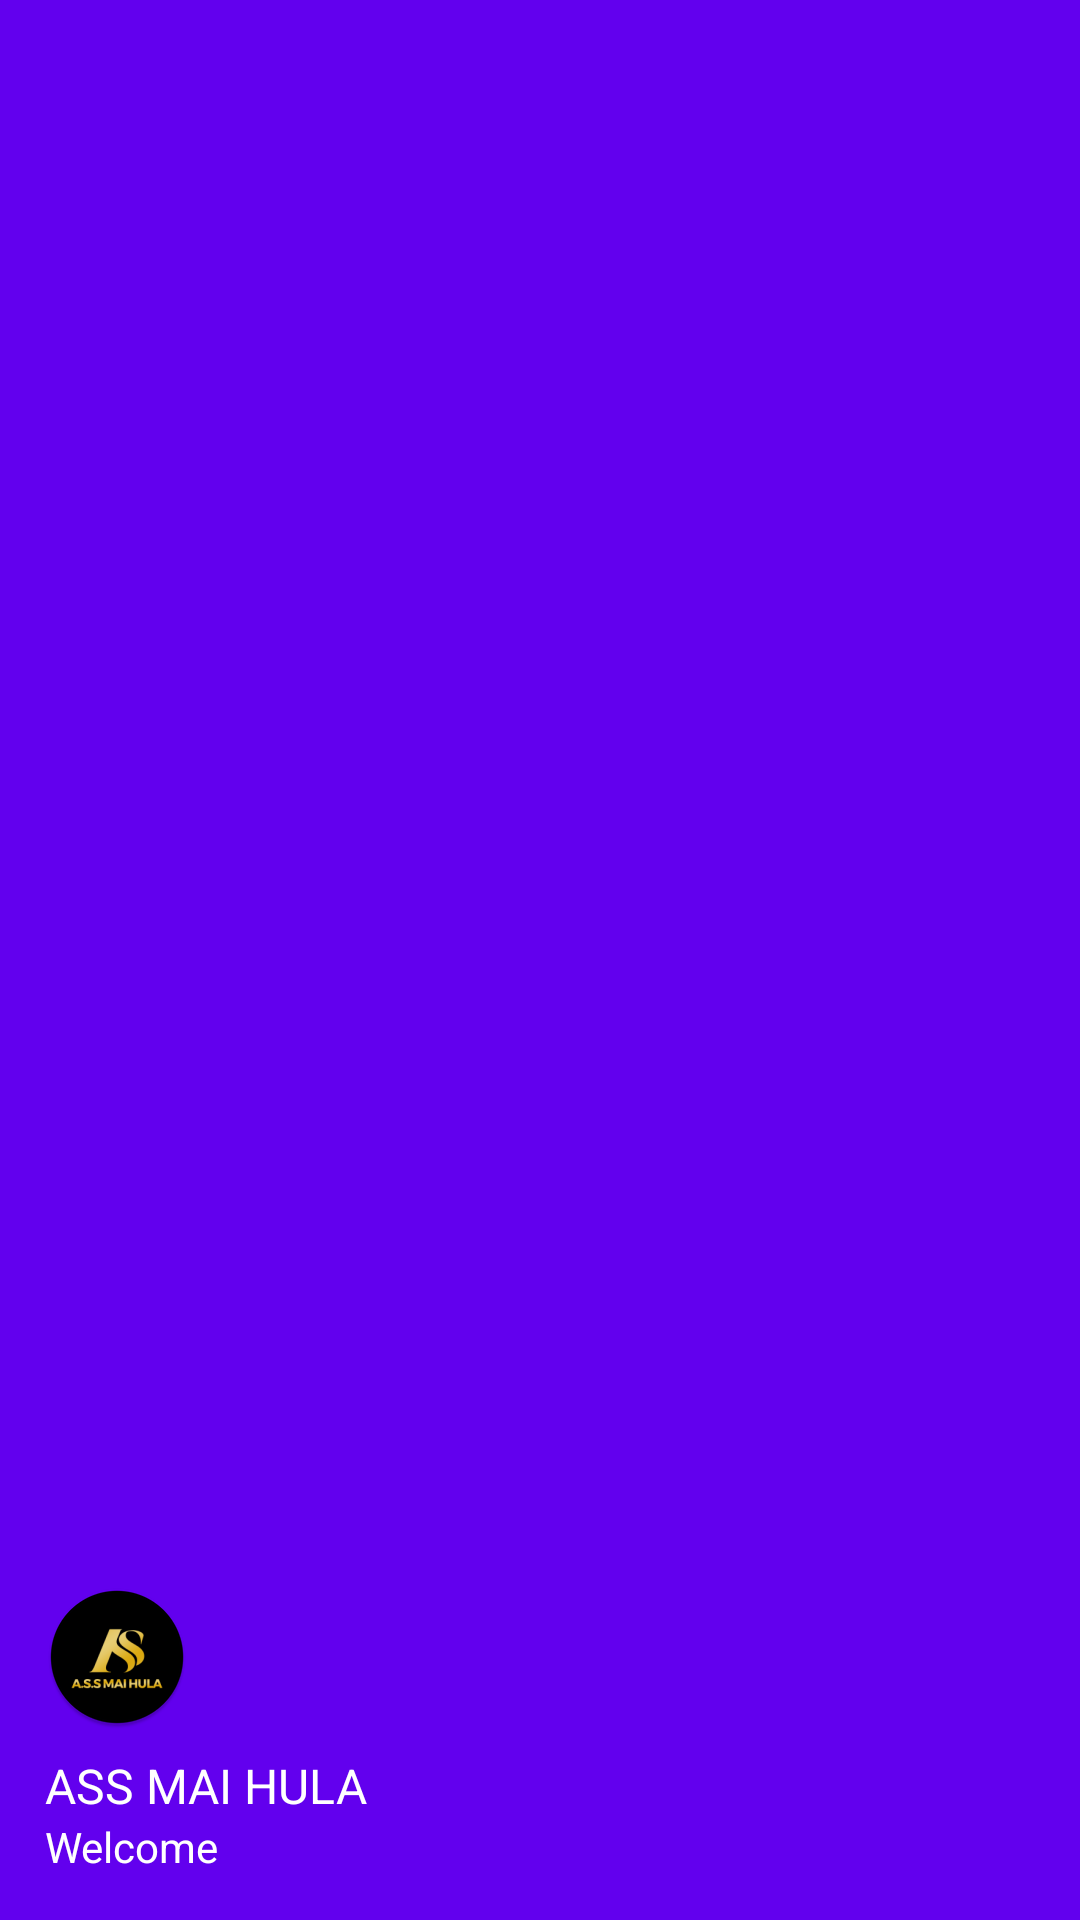

This screen was rendered from an Android layout file. Write that file and the resources it references.
<!-- AndroidManifest.xml: application theme Theme.ASS_MaiHula -->
<!-- res/layout/nav_header.xml -->
<?xml version="1.0" encoding="utf-8"?>
<LinearLayout
    xmlns:android="http://schemas.android.com/apk/res/android" android:layout_width="match_parent"
    android:layout_height="180dp"
    android:gravity="bottom"
    android:orientation="vertical"
    android:padding="15dp"
    android:background="@color/design_default_color_primary"
    android:theme="@style/ThemeOverlay.AppCompat.Dark">
    <ImageView
        android:layout_width="wrap_content"
        android:layout_height="wrap_content"
        android:src="@mipmap/ic_launcher_round">

    </ImageView>
    <TextView
        android:layout_width="wrap_content"
        android:layout_height="wrap_content"
        android:text="ASS MAI HULA"
        android:textColor="#ffffff"
        android:textSize="16sp"
        android:paddingTop="8dp">

    </TextView>
    <TextView
        android:layout_width="wrap_content"
        android:layout_height="wrap_content"
        android:text="Welcome"
        android:textColor="#ffffff">

    </TextView>

</LinearLayout>
<!-- resources referenced by this layout -->
<resources>
  <!-- mipmap ic_launcher_round: png bitmap (mipmap-hdpi, 4172 bytes) -->
  <style name="Theme.ASS_MaiHula" parent="Theme.MaterialComponents.DayNight.NoActionBar">
          
          <item name="colorPrimary">@color/purple_500</item>
          <item name="colorPrimaryVariant">@color/purple_700</item>
          <item name="colorOnPrimary">@color/white</item>
          
          <item name="colorSecondary">@color/teal_200</item>
          <item name="colorSecondaryVariant">@color/teal_700</item>
          <item name="colorOnSecondary">@color/black</item>
          
          <item name="android:statusBarColor" tools:targetApi="l">?attr/colorPrimaryVariant</item>
          
      </style>
  <!-- not gathered from this repository: default colours our renderer supplied (Android Studio template values) -->
  <color name="purple_500">#FF6200EE</color>
  <color name="purple_700">#FF3700B3</color>
  <color name="teal_200">#FF03DAC5</color>
  <color name="teal_700">#FF018786</color>
  <color name="black">#FF000000</color>
  <color name="white">#FFFFFFFF</color>
</resources>
